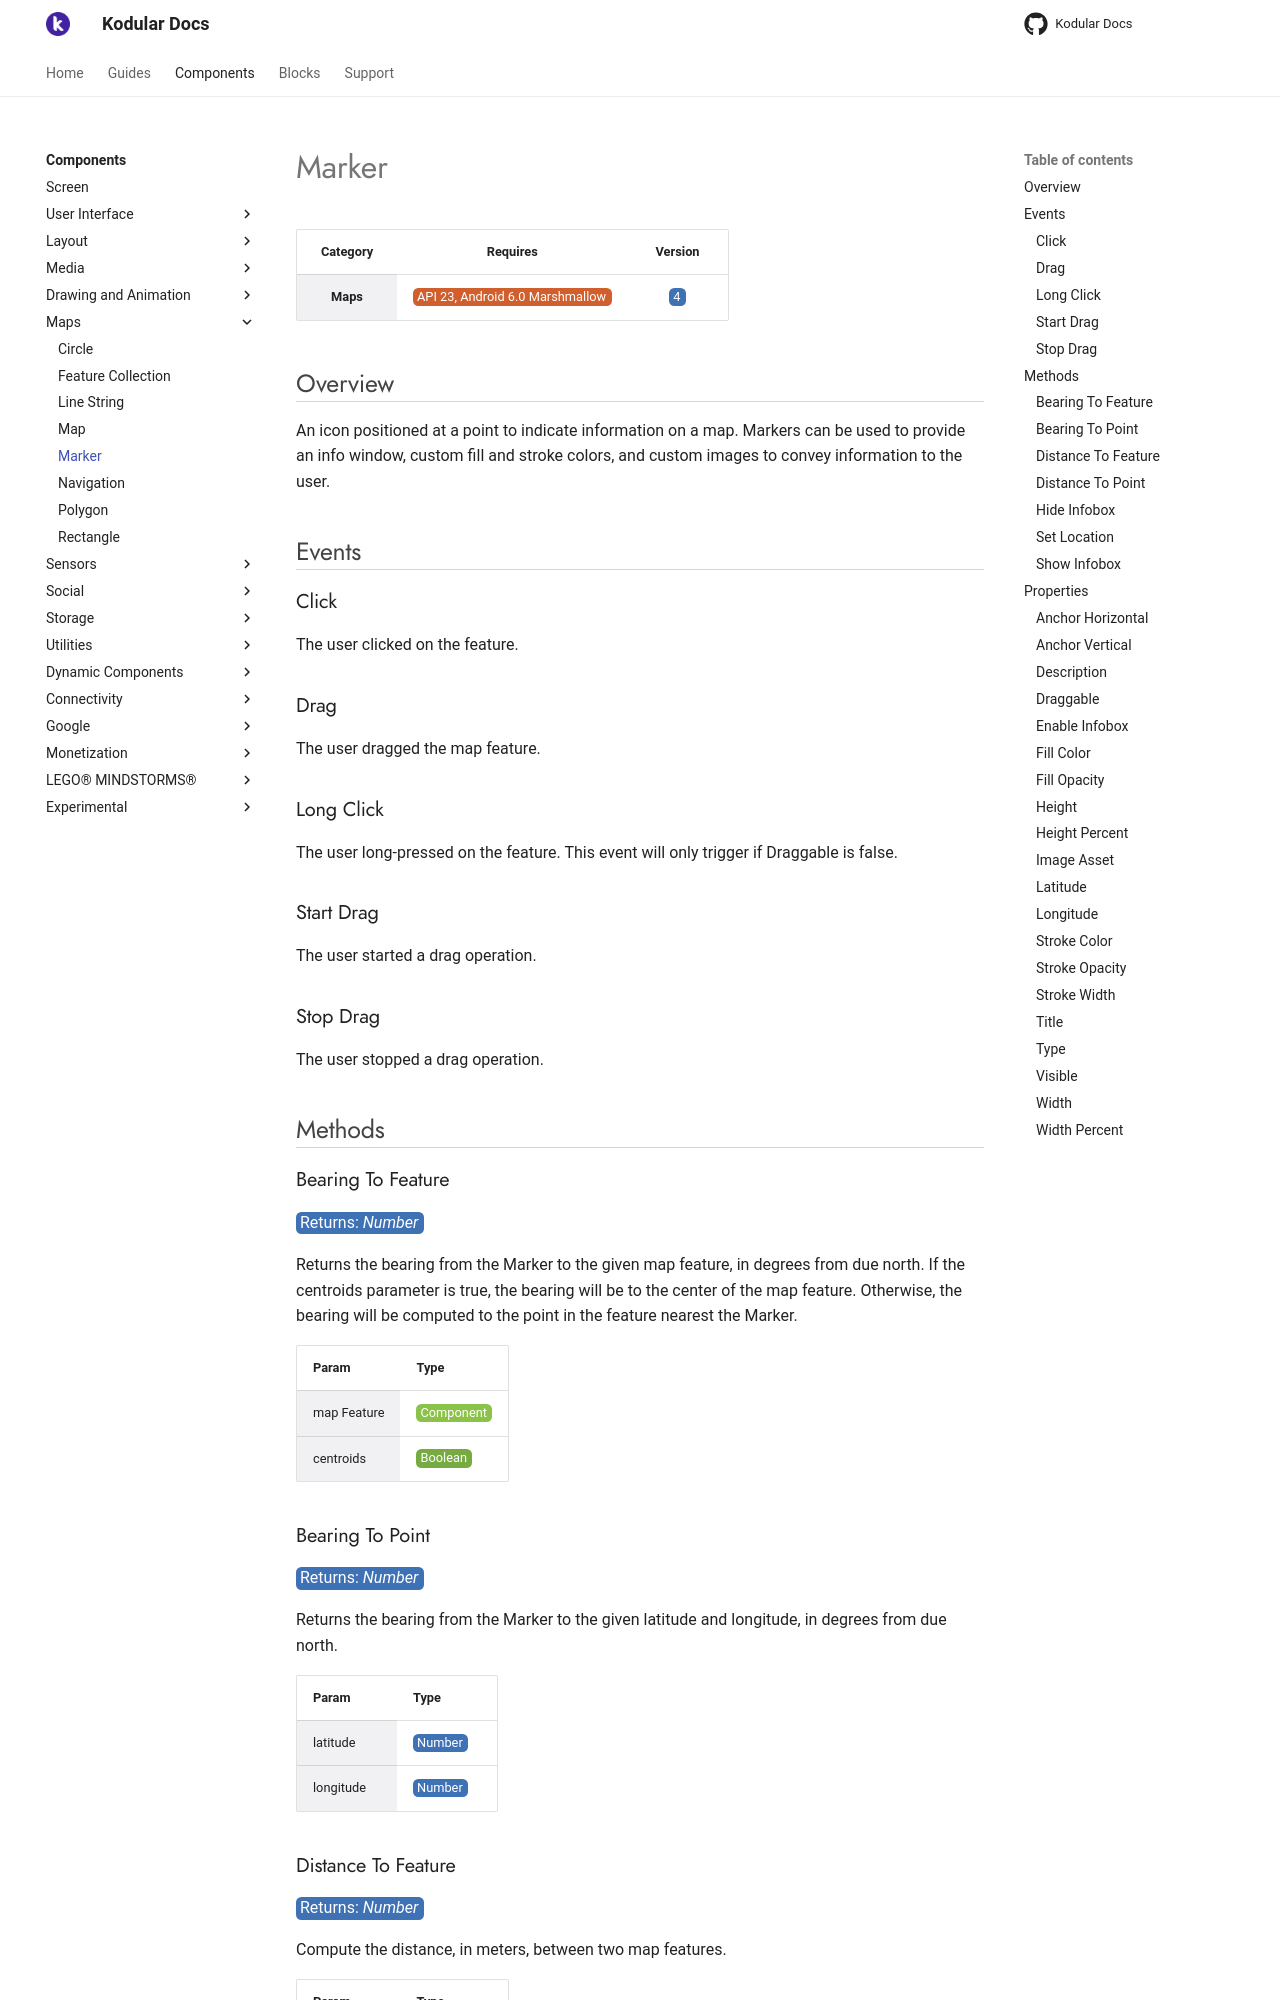

repository: Kodular/Documentation · page: components/maps/marker/index.html · generator: jekyll

# Marker

| Category | Requires | Version |
|:--------:|:-------:|:--------:|
|**Maps**|<span class="chip chip-any">API 23, Android 6.0 Marshmallow</span>|<span class="chip chip-number">4</span>|

## Overview

An icon positioned at a point to indicate information on a map. Markers can be used to provide an info window, custom fill and stroke colors, and custom images to convey information to the user.

## Events

### Click

The user clicked on the feature.

<div class="block" ai2-block="event" not-rendered="true" value="%7B%22componentName%22:%20%22Marker%22,%20%22name%22:%20%22Click%22,%20%22param%22:%20%5B%5D%7D"></div>

### Drag

The user dragged the map feature.

<div class="block" ai2-block="event" not-rendered="true" value="%7B%22componentName%22:%20%22Marker%22,%20%22name%22:%20%22Drag%22,%20%22param%22:%20%5B%5D%7D"></div>

### Long Click

The user long-pressed on the feature. This event will only trigger if Draggable is false.

<div class="block" ai2-block="event" not-rendered="true" value="%7B%22componentName%22:%20%22Marker%22,%20%22name%22:%20%22Long%20Click%22,%20%22param%22:%20%5B%5D%7D"></div>

### Start Drag

The user started a drag operation.

<div class="block" ai2-block="event" not-rendered="true" value="%7B%22componentName%22:%20%22Marker%22,%20%22name%22:%20%22Start%20Drag%22,%20%22param%22:%20%5B%5D%7D"></div>

### Stop Drag

The user stopped a drag operation.

<div class="block" ai2-block="event" not-rendered="true" value="%7B%22componentName%22:%20%22Marker%22,%20%22name%22:%20%22Stop%20Drag%22,%20%22param%22:%20%5B%5D%7D"></div>

## Methods

### Bearing To Feature

<span class="chip chip-number">Returns: <i>Number</i></span>

Returns the bearing from the Marker to the given map feature, in degrees from due north. If the centroids parameter is true, the bearing will be to the center of the map feature. Otherwise, the bearing will be computed to the point in the feature nearest the Marker.

<div class="block" ai2-block="method" not-rendered="true" value="%7B%22componentName%22:%20%22Marker%22,%20%22name%22:%20%22Bearing%20To%20Feature%22,%20%22output%22:%20true,%20%22param%22:%20%5B%22map%20Feature%22,%20%22centroids%22%5D%7D"></div>

| Param | Type |
|--------|------|
|map Feature|<span class="chip chip-component">Component</span>|
|centroids|<span class="chip chip-boolean">Boolean</span>|

### Bearing To Point

<span class="chip chip-number">Returns: <i>Number</i></span>

Returns the bearing from the Marker to the given latitude and longitude, in degrees from due north.

<div class="block" ai2-block="method" not-rendered="true" value="%7B%22componentName%22:%20%22Marker%22,%20%22name%22:%20%22Bearing%20To%20Point%22,%20%22output%22:%20true,%20%22param%22:%20%5B%22latitude%22,%20%22longitude%22%5D%7D"></div>

| Param | Type |
|--------|------|
|latitude|<span class="chip chip-number">Number</span>|
|longitude|<span class="chip chip-number">Number</span>|

### Distance To Feature

<span class="chip chip-number">Returns: <i>Number</i></span>

Compute the distance, in meters, between two map features.

<div class="block" ai2-block="method" not-rendered="true" value="%7B%22componentName%22:%20%22Marker%22,%20%22name%22:%20%22Distance%20To%20Feature%22,%20%22output%22:%20true,%20%22param%22:%20%5B%22map%20Feature%22,%20%22centroids%22%5D%7D"></div>

| Param | Type |
|--------|------|
|map Feature|<span class="chip chip-component">Component</span>|
|centroids|<span class="chip chip-boolean">Boolean</span>|

### Distance To Point

<span class="chip chip-number">Returns: <i>Number</i></span>

Compute the distance, in meters, between a map feature and a latitude, longitude point.

<div class="block" ai2-block="method" not-rendered="true" value="%7B%22componentName%22:%20%22Marker%22,%20%22name%22:%20%22Distance%20To%20Point%22,%20%22output%22:%20true,%20%22param%22:%20%5B%22latitude%22,%20%22longitude%22%5D%7D"></div>

| Param | Type |
|--------|------|
|latitude|<span class="chip chip-number">Number</span>|
|longitude|<span class="chip chip-number">Number</span>|

### Hide Infobox

Hide the infobox if it is shown. If the infobox is not visible this function has no effect.

<div class="block" ai2-block="method" not-rendered="true" value="%7B%22componentName%22:%20%22Marker%22,%20%22name%22:%20%22Hide%20Infobox%22,%20%22output%22:%20false,%20%22param%22:%20%5B%5D%7D"></div>

### Set Location

Set the location of the marker.

<div class="block" ai2-block="method" not-rendered="true" value="%7B%22componentName%22:%20%22Marker%22,%20%22name%22:%20%22Set%20Location%22,%20%22output%22:%20false,%20%22param%22:%20%5B%22latitude%22,%20%22longitude%22%5D%7D"></div>

| Param | Type |
|--------|------|
|latitude|<span class="chip chip-number">Number</span>|
|longitude|<span class="chip chip-number">Number</span>|

### Show Infobox

Show the infobox for the feature. This will show the infobox even if

<div class="block" ai2-block="method" not-rendered="true" value="%7B%22componentName%22:%20%22Marker%22,%20%22name%22:%20%22Show%20Infobox%22,%20%22output%22:%20false,%20%22param%22:%20%5B%5D%7D"></div>

## Properties

### Anchor Horizontal

<span style="user-select: none; white-space:pre-wrap;"><span class="chip chip-number">Number</span> <span class="chip chip-enum">HorizontalAlignment</span> <span class="chip chip-number">Default: <i>3</i></span> :heavy_minus_sign: <span class="chip chip-rw">Read</span> <span class="chip chip-rw">Write</span>  - <span class="chip chip-bd">Designer</span> <span class="chip chip-bd">Blocks</span></span>

The horizontal alignment property controls where the Marker's anchor is located relative to its width. The choices are: 1 = left aligned, 3 = horizontally centered, 2 = right aligned.

<div class="block" ai2-block="property" not-rendered="true" value="%7B%22componentName%22:%20%22Marker%22,%20%22name%22:%20%22Anchor%20Horizontal%22,%20%22getter%22:%20true%7D"></div>
<div class="block" ai2-block="property" not-rendered="true" value="%7B%22componentName%22:%20%22Marker%22,%20%22name%22:%20%22Anchor%20Horizontal%22,%20%22getter%22:%20false%7D"></div>

| Option | Value |
|--------|------|
|Left|1|
|Center|3|
|Right|2|
